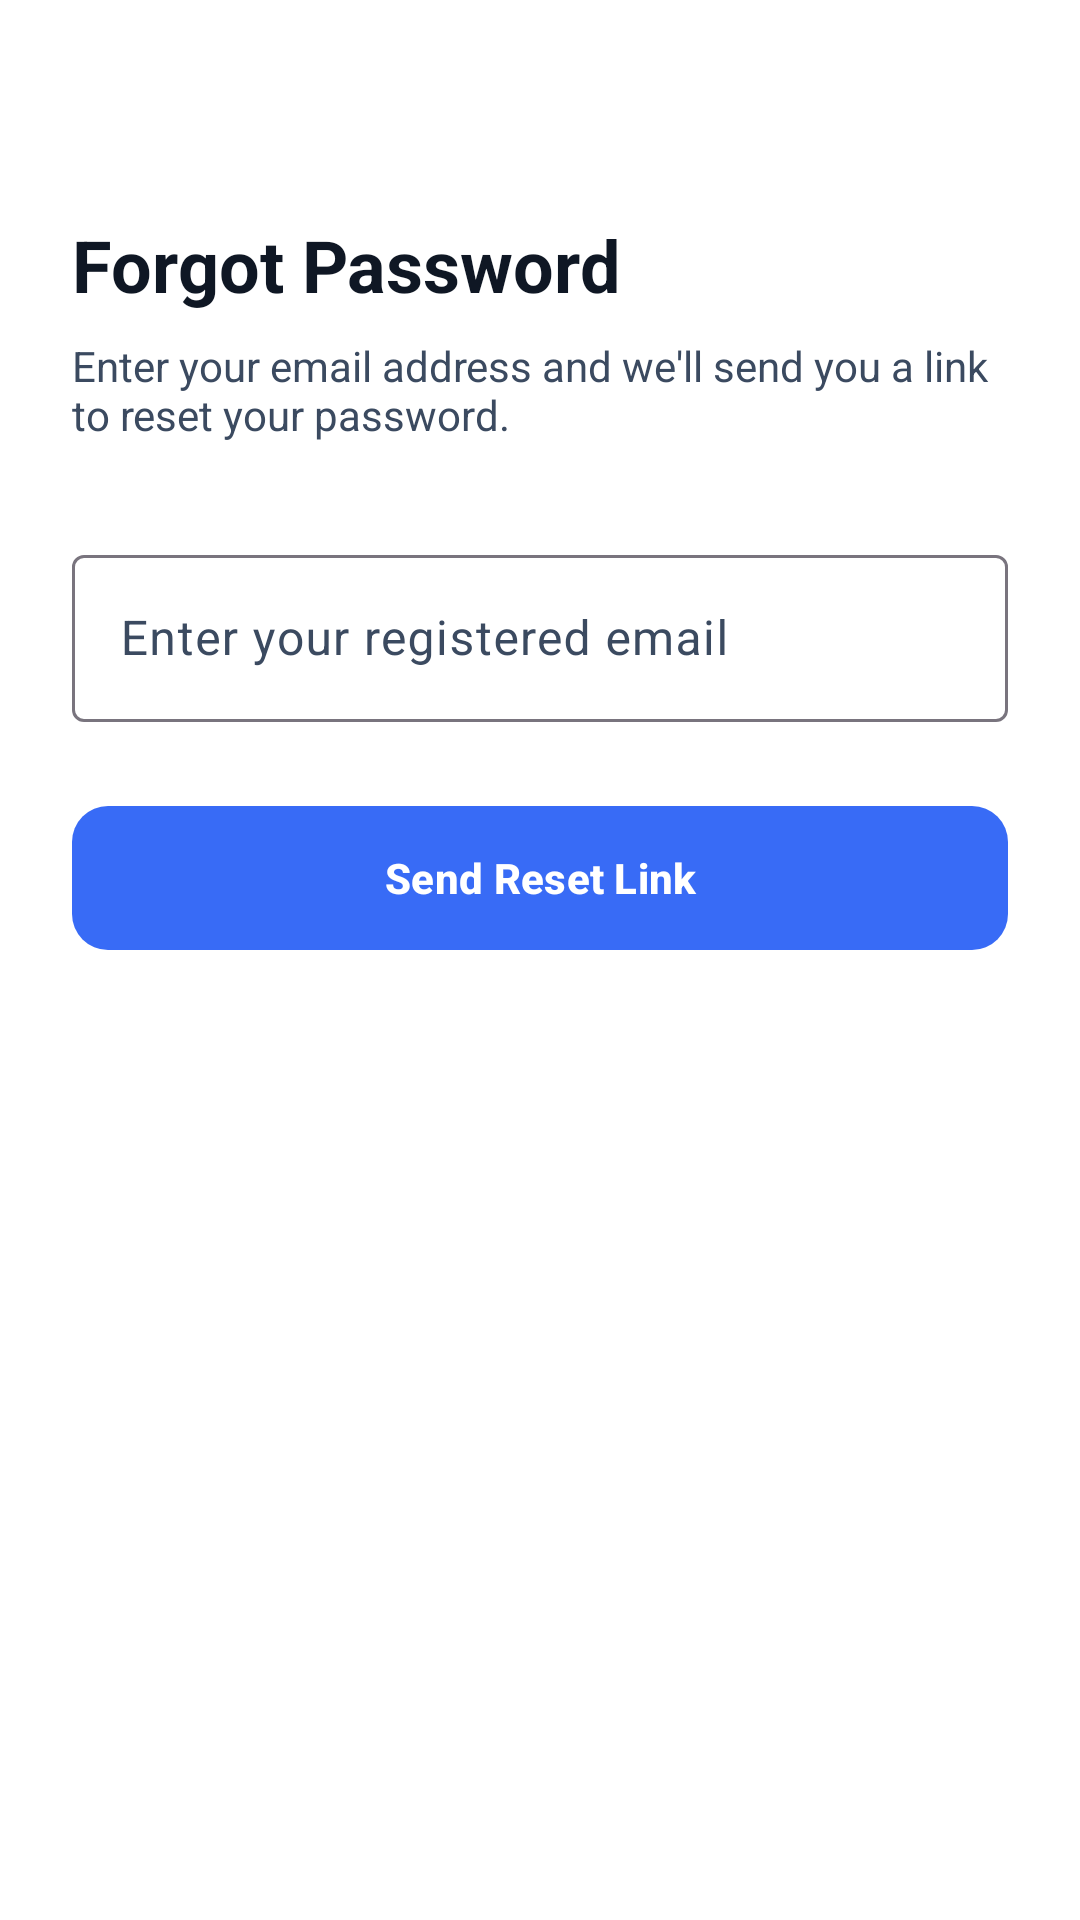

Reconstruct the res/layout file that produces this screen, plus the resources it refers to.
<!-- AndroidManifest.xml: application theme Theme.IeeeConnect -->
<!-- res/layout/activity_forgot_password.xml -->
<?xml version="1.0" encoding="utf-8"?>
<layout xmlns:android="http://schemas.android.com/apk/res/android"
    xmlns:app="http://schemas.android.com/apk/res-auto">

    <androidx.constraintlayout.widget.ConstraintLayout
        android:layout_width="match_parent"
        android:layout_height="match_parent"
        android:background="@color/background"
        android:padding="24dp">

        <TextView
            android:id="@+id/heading"
            android:layout_width="0dp"
            android:layout_height="wrap_content"
            android:text="Forgot Password"
            android:textColor="@color/onSurface"
            android:textSize="24sp"
            android:textStyle="bold"
            app:layout_constraintTop_toTopOf="parent"
            app:layout_constraintStart_toStartOf="parent"
            app:layout_constraintEnd_toEndOf="parent"
            android:layout_marginTop="48dp" />

        <TextView
            android:id="@+id/subheading"
            android:layout_width="0dp"
            android:layout_height="wrap_content"
            android:text="Enter your email address and we'll send you a link to reset your password."
            android:textColor="@color/onSurfaceVariant"
            android:textSize="14sp"
            android:layout_marginTop="8dp"
            app:layout_constraintTop_toBottomOf="@id/heading"
            app:layout_constraintStart_toStartOf="parent"
            app:layout_constraintEnd_toEndOf="parent" />

        <com.google.android.material.textfield.TextInputLayout
            android:id="@+id/emailLayout"
            style="@style/Widget.Material3.TextInputLayout.OutlinedBox"
            android:layout_width="0dp"
            android:layout_height="wrap_content"
            app:layout_constraintTop_toBottomOf="@id/subheading"
            app:layout_constraintStart_toStartOf="parent"
            app:layout_constraintEnd_toEndOf="parent"
            android:layout_marginTop="32dp">

            <com.google.android.material.textfield.TextInputEditText
                android:id="@+id/emailInput"
                android:layout_width="match_parent"
                android:layout_height="wrap_content"
                android:hint="Enter your registered email"
                android:inputType="textEmailAddress" />
        </com.google.android.material.textfield.TextInputLayout>

        <com.google.android.material.button.MaterialButton
            android:id="@+id/sendButton"
            style="@style/Widget.Material3.Button"
            android:layout_width="0dp"
            android:layout_height="56dp"
            android:text="Send Reset Link"
            android:textAllCaps="false"
            android:textStyle="bold"
            app:cornerRadius="12dp"
            app:layout_constraintTop_toBottomOf="@id/emailLayout"
            app:layout_constraintStart_toStartOf="parent"
            app:layout_constraintEnd_toEndOf="parent"
            android:layout_marginTop="24dp" />

    </androidx.constraintlayout.widget.ConstraintLayout>
</layout>
<!-- resources referenced by this layout -->
<resources>
  <color name="background">#FFFFFF</color>
  <color name="onSurface">#0F1724</color>
  <color name="onSurfaceVariant">#3B4A60</color>
  <style name="Theme.IeeeConnect" parent="Base.Theme.IeeeConnect">
          <item name="android:windowLightStatusBar">true</item>
          <item name="android:statusBarColor">@color/background</item>
      </style>
  <style name="Base.Theme.IeeeConnect" parent="Theme.Material3.DayNight.NoActionBar">
          <item name="colorPrimary">@color/primary</item>
          <item name="colorOnPrimary">@color/onPrimary</item>
          <item name="colorPrimaryContainer">@color/primaryContainer</item>
          <item name="colorOnPrimaryContainer">@color/onPrimaryContainer</item>
          <item name="colorSecondary">@color/secondary</item>
          <item name="colorOnSecondary">@color/onSecondary</item>
          <item name="android:colorBackground">@color/background</item>
          <item name="colorSurface">@color/surface</item>
          <item name="colorOnSurface">@color/onSurface</item>
          <item name="colorSurfaceVariant">@color/surfaceVariant</item>
          <item name="colorOnSurfaceVariant">@color/onSurfaceVariant</item>
          
          <item name="android:textColor">@color/onSurface</item>
      </style>
  <color name="primary">#FF386BF6</color>
  <color name="onPrimary">#FFFFFF</color>
  <color name="primaryContainer">#D6E3FF</color>
  <color name="onPrimaryContainer">#001B3E</color>
  <color name="secondary">#3AAFED</color>
  <color name="onSecondary">#FFFFFF</color>
  <color name="surface">#FFFFFF</color>
  <color name="surfaceVariant">#E8EEFF</color>
</resources>
